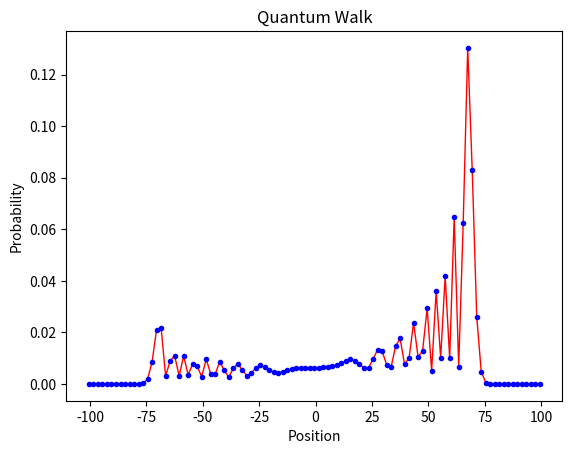

Python code for this plot:
# -*- coding: utf-8 -*-
"""
Created on Thu Jun  7 11:18:59 2023

[redacted]
"""
import numpy as np
import matplotlib.pyplot as plt

n = 100;  # num of random steps
p = 2 * n + 1;  # num of positions

coin0 = np.array([1, 0]);  # |0>
coin1 = np.array([0, 1]);  # |1>

C00 = np.outer(coin0, coin0);  # |0><0|
C01 = np.outer(coin0, coin1);  # |0><1|
C10 = np.outer(coin1, coin0);  # |1><0|
C11 = np.outer(coin1, coin1);  # |1><1|

C_hat = (C00 + C01 + C10 - C11) / np.sqrt(2.);

ShiftPlus = np.roll(np.eye(p), 1, axis=0);
ShiftMinus = np.roll(np.eye(p), -1, axis=0);
S_hat = np.kron(ShiftPlus, C00) + np.kron(ShiftMinus, C11);

U = S_hat.dot(np.kron(np.eye(p), C_hat));

posn0 = np.zeros(p);

posn0[n] = 1;  # array indexing starts from 0, so index N is the central posn

psi0 = np.kron(posn0, coin0);  # initial state |0>

psiN = np.linalg.matrix_power(U, n).dot(psi0);

prob = np.empty(p);
for k in range(p):
    posn = np.zeros(p);
    posn[k] = 1;
    M_hat_k = np.kron(np.outer(posn, posn), np.eye(2));
    proj = M_hat_k.dot(psiN);
    prob[k] = proj.dot(proj.conjugate()).real;



# Begin plotting the graph
fig = plt.figure(); # Create an overall figure
ax = fig.add_subplot(111); # Add a 3D plot

xval = np.arange(-p/2,p/2);

# NOTE: Only plots non-zero values
ax.plot(xval[np.where(prob != 0)], prob[np.where(prob != 0)], linewidth=1, color='r'); # Plot the data
ax.plot(xval[np.where(prob != 0)], prob[np.where(prob != 0)], 'o', markersize= 3, color='blue'); # Plot the data

print(xval, prob)
# loc = range (0, p, int(p / 10)) #Location of ticks
# plt.xticks(loc) # Set the x axis ticks
# plt.xlim(0, p) # Set the limits of the x axis
# ax.set_xticklabels(range (-n, n+1, int(p / 10))) # Set the labels of the x axis
plt.xlabel("Position"); # Set x label
plt.ylabel("Probability"); # Set y label
ax.set_title('Quantum Walk');

# plt.savefig('Images/qw_instate0', dpi=720);
plt.show(); # Show the graph

#Standard deviation and Variance
mean = np.mean(prob);
print(mean);

std_dev = np.std(prob);

print('Standard Deviation :{}'.format(std_dev));

print ('Variance :{}'.format(np.var(prob)));

